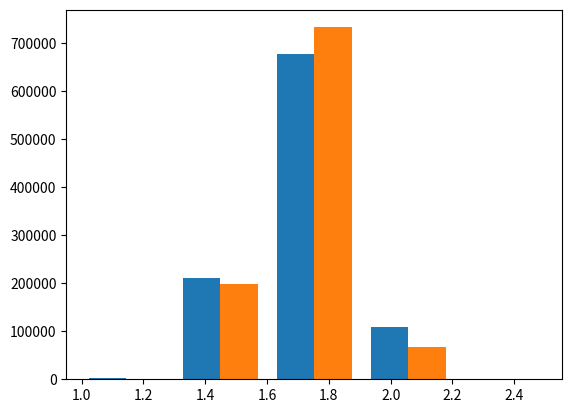

Reproduce this figure in Python.
# -*- coding: utf-8 -*-
"""
@author: Alejandro Hernandez
Distribuciones de probabilidad discretas y continuas

Discretas: 
    La variables son contables. 
    Discreto brinca en puntos aislados.
    
Continuas:
    Las variables son medibles.

Binomial: 
    Las probabilidades no se ven afectadas si repites el proceso.
    Hay una probabilidad fija de éxito cada vez que repites el proceso.
    Cuando tiras un dado tienes 50% de probabilidades de par o un par.
Tarea apareceran 6 distribuciones
"""

import numpy as np
import matplotlib.pyplot as pl
np.random.seed(100)


#si tengo un 1/6 de probabilidades de que me salga un 1 cómo se comportaría al medirlo 10 veces?
# x = np.random.binomial(10, 1/6)
#n= cuantas veces repites el experimento. P = probabilidad.
# x = np.random.binomial(10, 0.5)
#pedir un arreglo. 20 veces tirar 10 veces un dado. 
#Si tienes 50% de probabilidad tiene que centrarse más en el 5
#Por ejemplo la suma de dos dados.
# x = np.random.binomial(10, 0.5, 20)
#Hacer el proceso con 1000
#Se tiene ya la distribución de probabilidad,
#una vez que existe modelamos el resultado:
#Primer numero: Cuántas veces repites el proceso.
#Si tirar dados es binomial
#Y cada que lo tiras es 50% (.5)
#Así se modela tirar 100000 una moneda:
#tirando 10 veces moneda y repitiendolo 10000 veces.
x = np.random.binomial(10, 0.5, 10000)

#ver gráficamente la distribución binomial
#Es parecida a la campana de Gauss
#Con un histograma (gráfica de distribuciones de frecuencia)
#Dos maneras, boton derecho -> Histogram
#Esta versión no tiene mucho control de cómo se hace el histograma
#EL histograma no es predecible en lo local pero sí en lo global
#La forma del histograma es constante según el experimento
#Entre más se repite el experimento más se respeta la distribución
#Geométricamente se ve más simétrico con 10000 que con 1000

#Distribución de Poisson
#P.e. promedio de 5.8 cajas por hora
# y = np.random.poisson(5.8)
#10 000 veces con un promedio de 5.8
# y = np.random.poisson(5.8, 10000)
#Llegan 20 personas al oxxo cada hora:
#Simulación aleatoria de repetir mismo experimento 24 veces
#Porque hay 24 horas
y = np.random.poisson(20, 24)

#distribución continua
#La más común es la normal
#Se está emulando un experimento que tiene valores continuos
#Argumentos: promedio, desviación estandar (cuanto te alejas izquierda derecha)
#Se relaciona con el teorema de Chebyshev
#Proceso con promedio de 50 desviación estandar de 10
# z = np.random.normal(50, 10)
#repetir el experimento 10000 veces
# z = np.random.normal(50, 10, 10000)

#Emular estaturas de un millón de personas promedio de 1.72
#Segundo parámetro desviación estandar
z = np.random.normal(1.72, 0.15, 1000000)
w = np.random.normal(1.71, 0.13, 1000000)
#===Histogramas===#
#bins: barras
#hist te puede regresar los datos necesarios para el histograma
#Regresa 3 datos 
    # 1. Contador de apariciones en barras (frecuencias)
    # 2. Extremos de las clases. Rango de las barras ejemplo 14-15.3636
    # 3. Información de coordenadas gráficas
# a = pl.hist(x, 11)
#Si le pido sobre poisson
# a = pl.hist(y, 11)
#Guardar en variables independientes y usar z (estaturas)
# a, b, _ = pl.hist(z, 5)
#Entre más barras más parece campana de Gauss
# a, b, _ = pl.hist(z, 50)

#Pedir dos conjuntos de datos en mismo histograma
a, b, _ = pl.hist((z, w), 5)


















